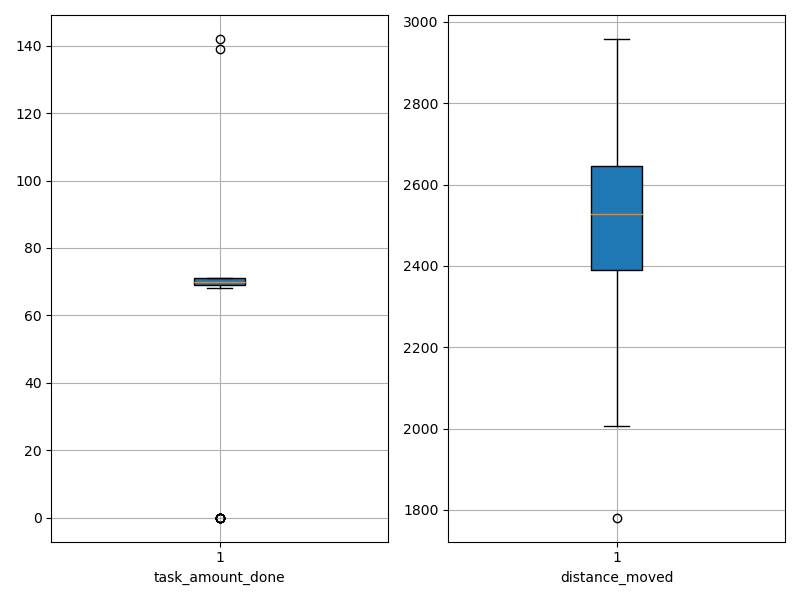

Values plotted in this chart, from the file beside it:
agent_id, task_amount_done, distance_moved
0, 70.0, 2703
1, 71.0, 2329
2, 70.0, 2737
3, 71.0, 2542
4, 71.0, 2395
5, 69.0, 2360
6, 71.0, 2524
7, 70.0, 2574
8, 69.0, 2416
9, 70.0, 2650
10, 69.0, 2604
11, 69.0, 2144
12, 71.0, 2729
13, 69.0, 2494
14, 0.0, 2696
15, 70.0, 2640
16, 69.0, 2709
17, 70.0, 2384
18, 71.0, 2408
19, 70.0, 2559
20, 71.0, 2375
21, 0.0, 2896
22, 0.0, 2931
23, 70.0, 2642
24, 69.0, 2740
25, 70.0, 2430
26, 71.0, 2584
27, 71.0, 2566
28, 71.0, 2643
29, 69.0, 2550
30, 69.0, 2453
31, 69.0, 2702
32, 0.0, 2958
33, 71.0, 2304
34, 70.0, 2372
35, 70.0, 2503
36, 69.0, 2457
37, 71.0, 2391
38, 0.0, 2933
39, 69.0, 2006
40, 70.0, 2604
41, 69.0, 2114
42, 0.0, 2275
43, 71.0, 2268
44, 0.0, 2634
45, 69.0, 2667
46, 71.0, 2510
47, 71.0, 2575
48, 0.0, 2836
49, 69.0, 2488
50, 0.0, 2950
51, 142.0, 2284
52, 71.0, 2547
53, 71.0, 2275
54, 71.0, 2426
55, 68.0, 1781
56, 69.0, 2453
57, 70.0, 2531
58, 139.0, 2282
59, 69.0, 2396
